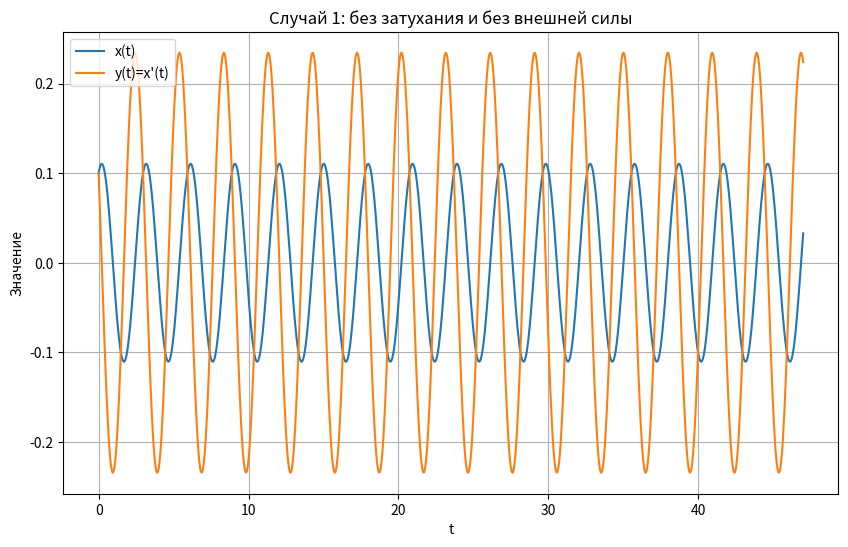
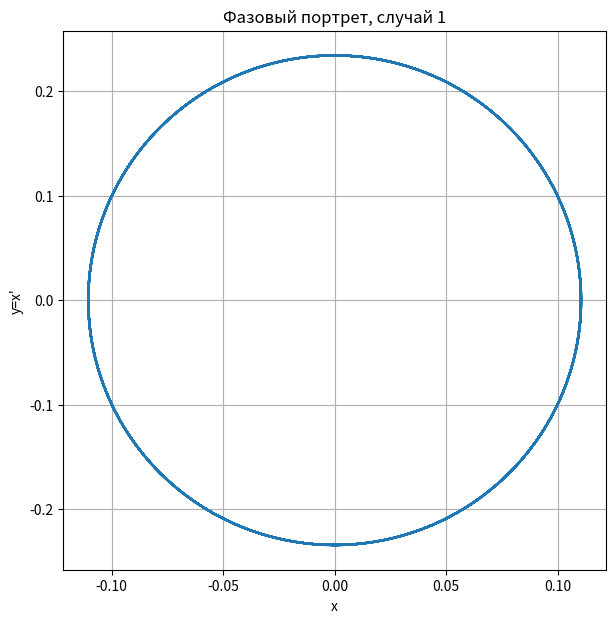
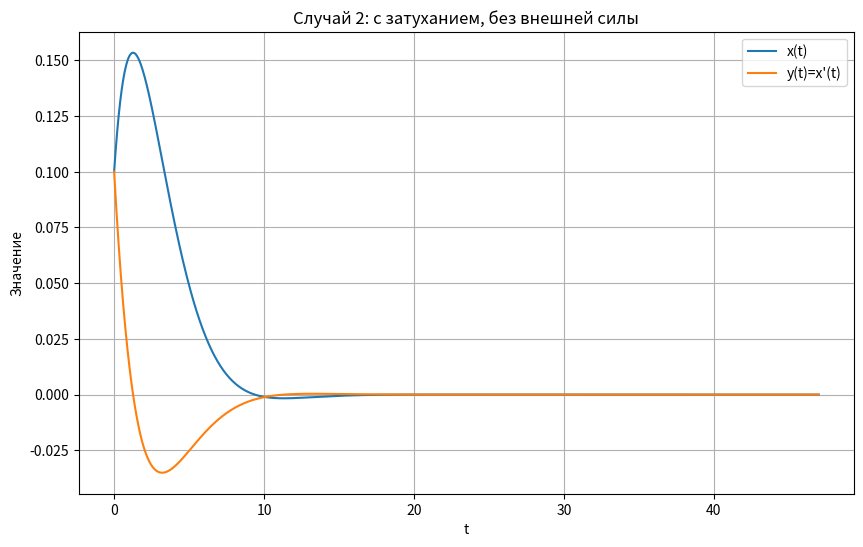
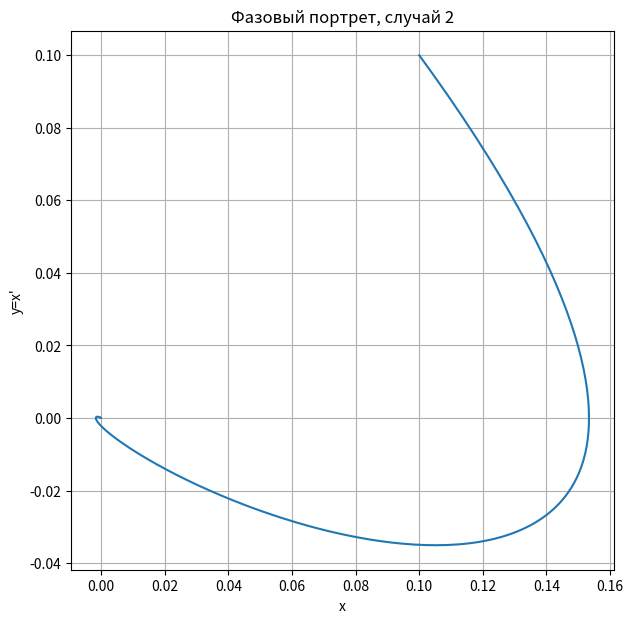
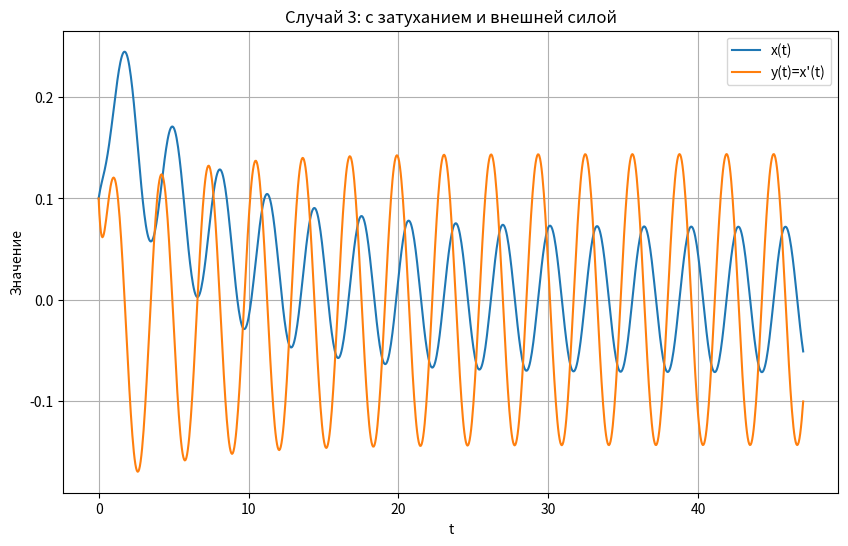
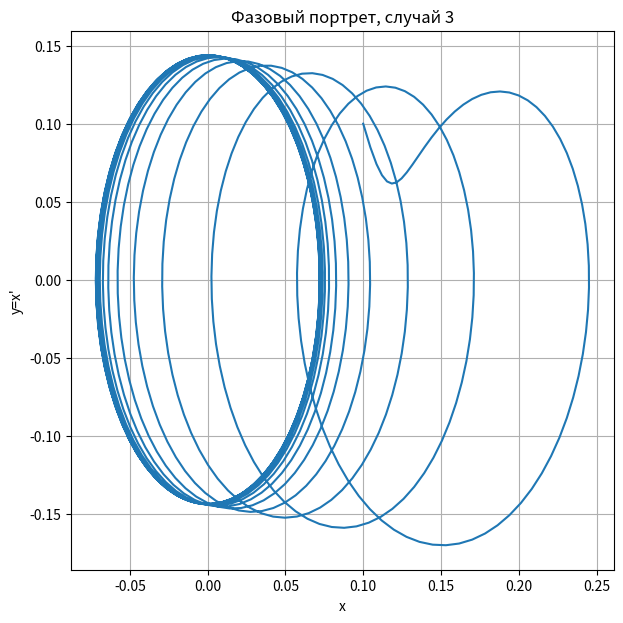
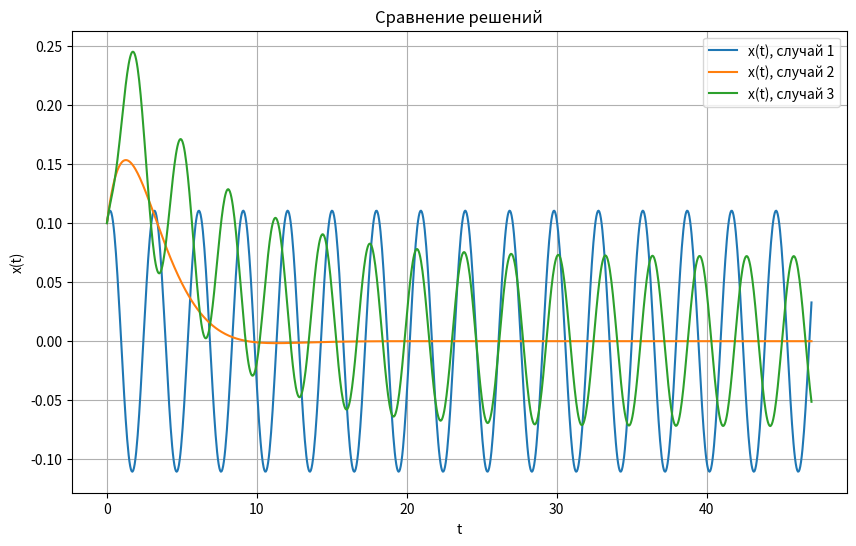

Source code (Python) for these figures, in order:
import os
import numpy as np
import matplotlib.pyplot as plt

os.makedirs("plots", exist_ok=True)
os.makedirs("data", exist_ok=True)

# Параметры задачи
t0 = 0.0
tmax = 47.0
dt = 0.05
t = np.arange(t0, tmax + dt, dt)

x0 = 0.1
y0 = 0.1

# -----------------------------
# Метод Рунге-Кутты 4-го порядка
# -----------------------------
def rk4_system(func, x0, y0, t):
    x = np.zeros_like(t)
    y = np.zeros_like(t)
    x[0] = x0
    y[0] = y0

    for i in range(len(t) - 1):
        h = t[i + 1] - t[i]

        k1x, k1y = func(t[i], x[i], y[i])
        k2x, k2y = func(t[i] + h / 2, x[i] + h * k1x / 2, y[i] + h * k1y / 2)
        k3x, k3y = func(t[i] + h / 2, x[i] + h * k2x / 2, y[i] + h * k2y / 2)
        k4x, k4y = func(t[i] + h, x[i] + h * k3x, y[i] + h * k3y)

        x[i + 1] = x[i] + h * (k1x + 2 * k2x + 2 * k3x + k4x) / 6
        y[i + 1] = y[i] + h * (k1y + 2 * k2y + 2 * k3y + k4y) / 6

    return x, y

# -----------------------------------------
# 1. Без затухания и без внешней силы
# x'' + 4.5x = 0
# -----------------------------------------
def system1(time, x, y):
    dx = y
    dy = -4.5 * x
    return dx, dy

# -----------------------------------------
# 2. С затуханием, без внешней силы
# x'' + 0.9x' + 0.3x = 0
# -----------------------------------------
def system2(time, x, y):
    dx = y
    dy = -0.9 * y - 0.3 * x
    return dx, dy

# -----------------------------------------
# 3. С затуханием и внешней силой
# x'' + 3x' + 0.5x = 0.5 sin(2t)
# -----------------------------------------
def system3(time, x, y):
    dx = y
    dy = -3.0 * y - 0.5 * x + 0.5 * np.sin(2 * time)
    return dx, dy

# Решения
x1, y1 = rk4_system(system1, x0, y0, t)
x2, y2 = rk4_system(system2, x0, y0, t)
x3, y3 = rk4_system(system3, x0, y0, t)

# График решения 1
plt.figure(figsize=(10, 6))
plt.plot(t, x1, label="x(t)")
plt.plot(t, y1, label="y(t)=x'(t)")
plt.xlabel("t")
plt.ylabel("Значение")
plt.title("Случай 1: без затухания и без внешней силы")
plt.grid(True)
plt.legend()
plt.savefig("plots/solution_case1.png", dpi=150)
plt.close()

# Фазовый портрет 1
plt.figure(figsize=(7, 7))
plt.plot(x1, y1)
plt.xlabel("x")
plt.ylabel("y=x'")
plt.title("Фазовый портрет, случай 1")
plt.grid(True)
plt.savefig("plots/phase_case1.png", dpi=150)
plt.close()

# График решения 2
plt.figure(figsize=(10, 6))
plt.plot(t, x2, label="x(t)")
plt.plot(t, y2, label="y(t)=x'(t)")
plt.xlabel("t")
plt.ylabel("Значение")
plt.title("Случай 2: с затуханием, без внешней силы")
plt.grid(True)
plt.legend()
plt.savefig("plots/solution_case2.png", dpi=150)
plt.close()

# Фазовый портрет 2
plt.figure(figsize=(7, 7))
plt.plot(x2, y2)
plt.xlabel("x")
plt.ylabel("y=x'")
plt.title("Фазовый портрет, случай 2")
plt.grid(True)
plt.savefig("plots/phase_case2.png", dpi=150)
plt.close()

# График решения 3
plt.figure(figsize=(10, 6))
plt.plot(t, x3, label="x(t)")
plt.plot(t, y3, label="y(t)=x'(t)")
plt.xlabel("t")
plt.ylabel("Значение")
plt.title("Случай 3: с затуханием и внешней силой")
plt.grid(True)
plt.legend()
plt.savefig("plots/solution_case3.png", dpi=150)
plt.close()

# Фазовый портрет 3
plt.figure(figsize=(7, 7))
plt.plot(x3, y3)
plt.xlabel("x")
plt.ylabel("y=x'")
plt.title("Фазовый портрет, случай 3")
plt.grid(True)
plt.savefig("plots/phase_case3.png", dpi=150)
plt.close()

# Общий график решений
plt.figure(figsize=(10, 6))
plt.plot(t, x1, label="x(t), случай 1")
plt.plot(t, x2, label="x(t), случай 2")
plt.plot(t, x3, label="x(t), случай 3")
plt.xlabel("t")
plt.ylabel("x(t)")
plt.title("Сравнение решений")
plt.grid(True)
plt.legend()
plt.savefig("plots/all_solutions.png", dpi=150)
plt.close()

# Сохраняем результаты
with open("data/results.txt", "w", encoding="utf-8") as f:
    f.write("Лабораторная работа №3, вариант 19\n\n")
    f.write(f"Интервал: [{t0}, {tmax}], шаг {dt}\n")
    f.write(f"Начальные условия: x0={x0}, y0={y0}\n\n")

    f.write("Случай 1:\n")
    f.write("x'' + 4.5x = 0\n")
    f.write(f"Финальные значения: x={x1[-1]:.6f}, y={y1[-1]:.6f}\n\n")

    f.write("Случай 2:\n")
    f.write("x'' + 0.9x' + 0.3x = 0\n")
    f.write(f"Финальные значения: x={x2[-1]:.6f}, y={y2[-1]:.6f}\n\n")

    f.write("Случай 3:\n")
    f.write("x'' + 3x' + 0.5x = 0.5sin(2t)\n")
    f.write(f"Финальные значения: x={x3[-1]:.6f}, y={y3[-1]:.6f}\n\n")

    f.write("Построены графики решений и фазовые портреты для всех трёх случаев.\n")

print("Готово.")
print("Файлы:")
print(" - plots/solution_case1.png")
print(" - plots/phase_case1.png")
print(" - plots/solution_case2.png")
print(" - plots/phase_case2.png")
print(" - plots/solution_case3.png")
print(" - plots/phase_case3.png")
print(" - plots/all_solutions.png")
print(" - data/results.txt")
